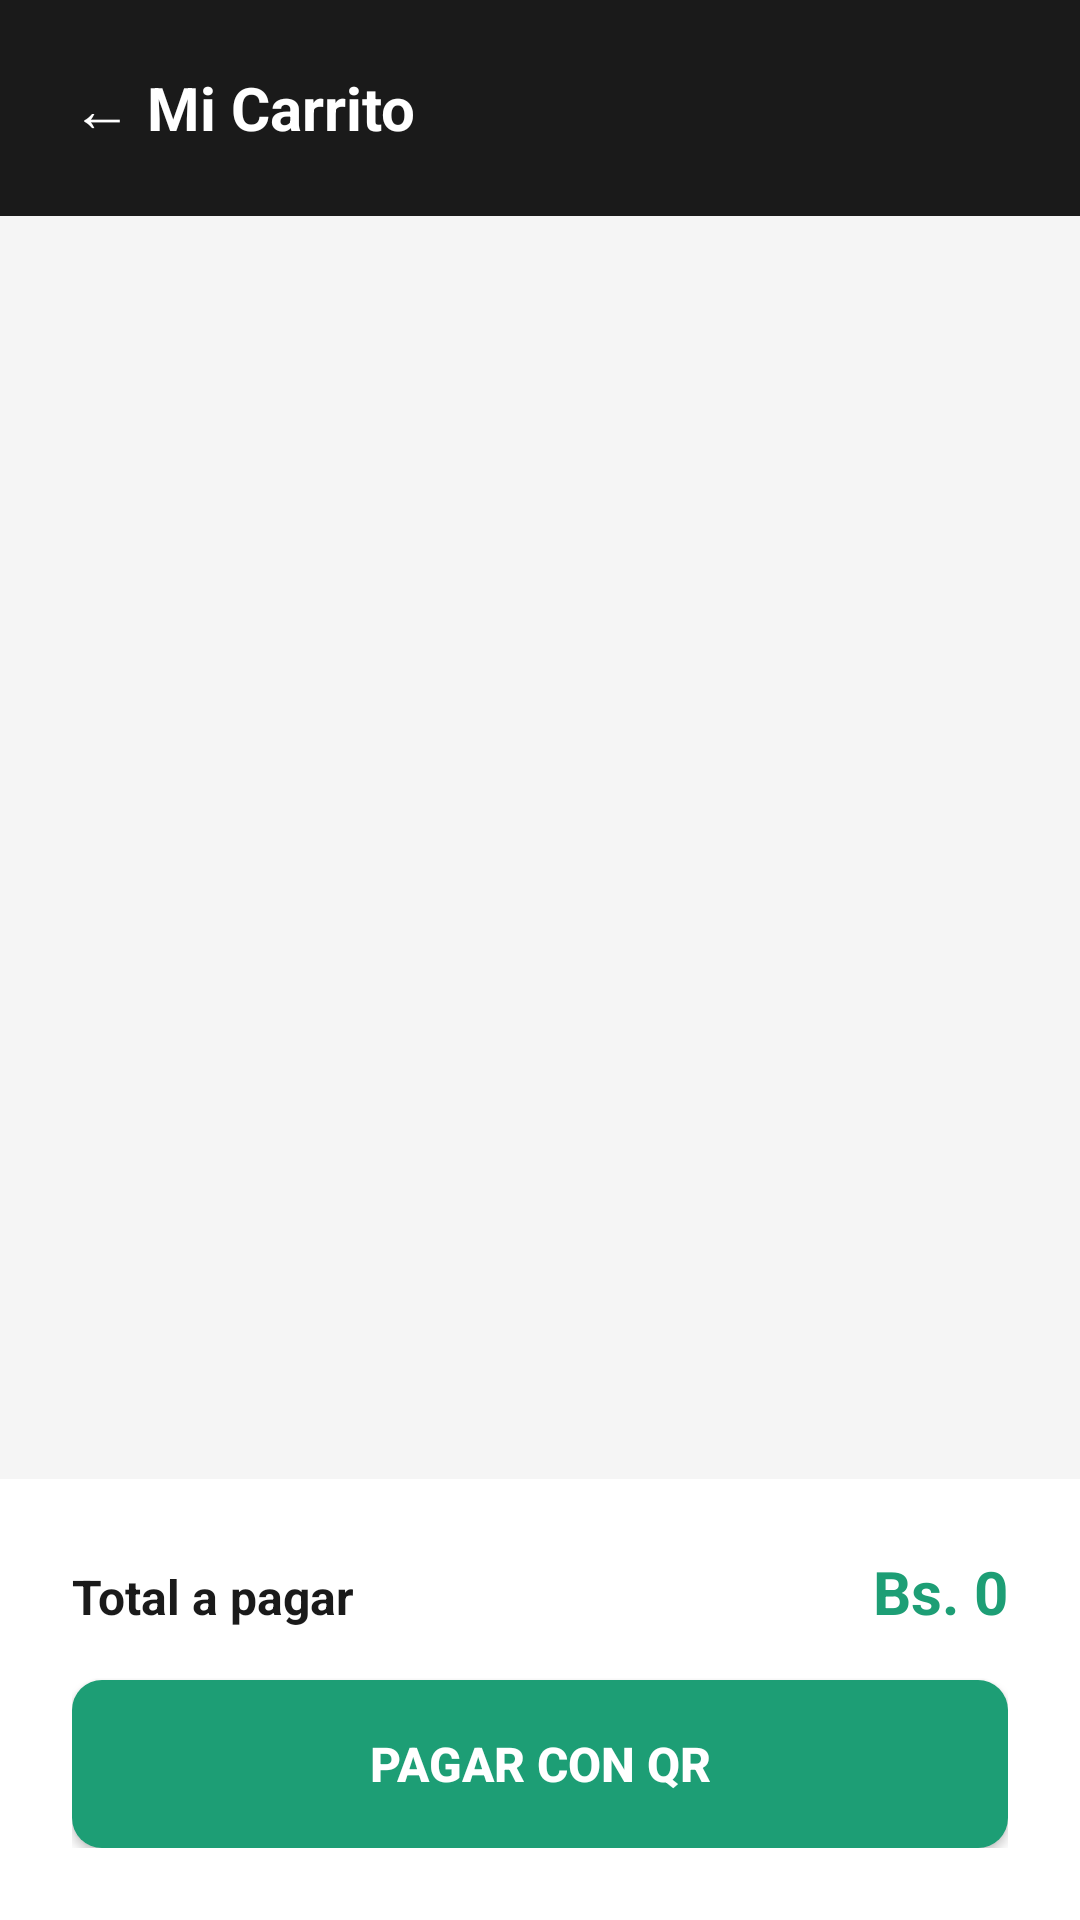

Layout XML and referenced resources for this Android screen:
<!-- AndroidManifest.xml: application theme Theme.Qhatu -->
<!-- res/layout/activity_carrito.xml -->
<?xml version="1.0" encoding="utf-8"?>
<LinearLayout xmlns:android="http://schemas.android.com/apk/res/android"
    android:layout_width="match_parent"
    android:layout_height="match_parent"
    android:orientation="vertical"
    android:background="@color/background">

    <LinearLayout
        android:layout_width="match_parent"
        android:layout_height="72dp"
        android:background="@color/primary"
        android:gravity="center_vertical"
        android:paddingStart="24dp"
        android:paddingEnd="24dp">

        <TextView
            android:id="@+id/tvVolverCarrito"
            android:layout_width="wrap_content"
            android:layout_height="wrap_content"
            android:text="← "
            android:textColor="@color/white"
            android:textSize="20sp"/>

        <TextView
            android:layout_width="0dp"
            android:layout_height="wrap_content"
            android:layout_weight="1"
            android:text="Mi Carrito"
            android:textColor="@color/white"
            android:textSize="20sp"
            android:textStyle="bold"/>

    </LinearLayout>

    <androidx.recyclerview.widget.RecyclerView
        android:id="@+id/rvCarrito"
        android:layout_width="match_parent"
        android:layout_height="0dp"
        android:layout_weight="1"
        android:padding="16dp"/>

    <LinearLayout
        android:layout_width="match_parent"
        android:layout_height="wrap_content"
        android:background="@color/white"
        android:padding="24dp"
        android:orientation="vertical">

        <LinearLayout
            android:layout_width="match_parent"
            android:layout_height="wrap_content"
            android:orientation="horizontal"
            android:layout_marginBottom="16dp">

            <TextView
                android:layout_width="0dp"
                android:layout_height="wrap_content"
                android:layout_weight="1"
                android:text="Total a pagar"
                android:textColor="@color/primary"
                android:textStyle="bold"
                android:textSize="16sp"/>

            <TextView
                android:id="@+id/tvTotal"
                android:layout_width="wrap_content"
                android:layout_height="wrap_content"
                android:text="Bs. 0"
                android:textColor="@color/accent"
                android:textStyle="bold"
                android:textSize="20sp"/>

        </LinearLayout>

        <Button
            android:id="@+id/btnPagarQR"
            android:layout_width="match_parent"
            android:layout_height="56dp"
            android:text="Pagar con QR"
            android:textColor="@color/white"
            android:background="@drawable/bg_button"
            android:textStyle="bold"
            android:textSize="16sp"/>

    </LinearLayout>

</LinearLayout>
<!-- resources referenced by this layout -->
<resources>
  <color name="accent">#1D9E75</color>
  <color name="background">#F5F5F5</color>
  <color name="primary">#1A1A1A</color>
  <color name="white">#FFFFFF</color>
  <!-- drawable bg_button (drawable) -->
  <?xml version="1.0" encoding="utf-8"?>
  <shape xmlns:android="http://schemas.android.com/apk/res/android"
      android:shape="rectangle">
      <solid android:color="@color/accent"/>
      <corners android:radius="10dp"/>
  </shape>
  <style name="Theme.Qhatu" parent="Base.Theme.Qhatu" />
  <style name="Base.Theme.Qhatu" parent="Theme.Material3.DayNight.NoActionBar">
          
          
      </style>
</resources>
